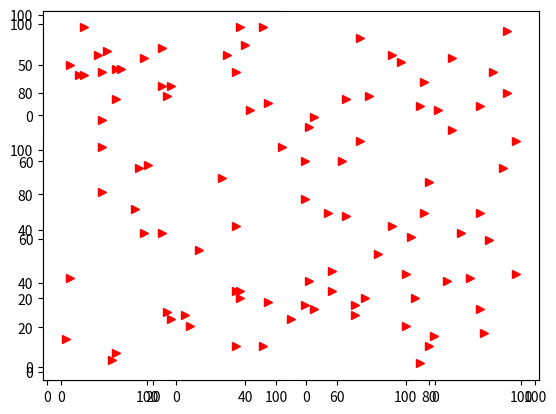
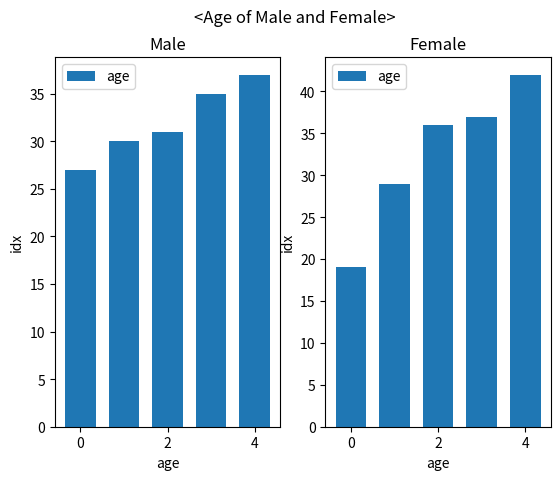
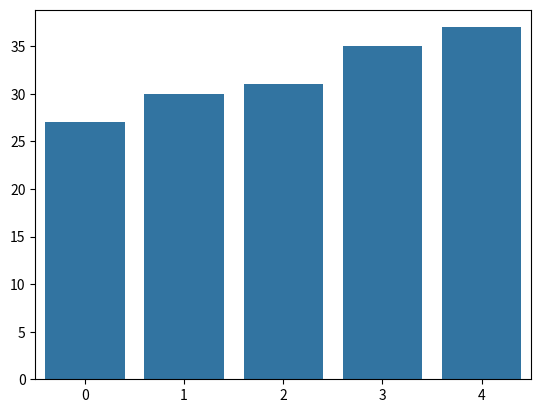

Python code for these plots, in order: (Note: this script raises an exception after producing the figures.)
# 4_1_matplotlib.py
import random
import seaborn as sns
import numpy as np
import matplotlib.pyplot as plt
import pandas as pd

# quiz
# 100보다 작은 난수 100개로 구성된 x, y

def p4():
    x = [random.randrange(100) for _ in range(100)]
    y = [random.randrange(100) for _ in range(100)]
    plt.subplot2grid(shape=(3, 4), loc=(1, 0), rowspan=2)
    plt.plot(x, y, 'r>')
    plt.subplot2grid(shape=(3, 4), loc=(1, 1), rowspan=2)
    plt.plot(x, y, 'r>')
    plt.subplot2grid(shape=(3, 4), loc=(1, 2), rowspan=2)
    plt.plot(x, y, 'r>')
    plt.subplot2grid(shape=(3, 4), loc=(1, 3), rowspan=2)
    plt.plot(x, y, 'r>')
    plt.subplot2grid(shape=(3, 4), loc=(0, 0), colspan=2)
    plt.plot(x, y, 'r>')
    plt.subplot2grid(shape=(3, 4), loc=(0, 0), colspan=4, rowspan=3)
    plt.plot(x, y, 'r>')
    plt.show()

p4()

def p5():
    males = [30, 35, 27, 31, 37]
    males.sort()
    females = [29, 36, 37, 42, 19]
    females.sort()


# quiz
# females 그래프를 추가
# method 1
#     idx_m = range(0, len(males)*2, 2)
#     idx_f = range(1, len(females)*2, 2)
#     plt.bar(idx_m, males)
#     plt.bar(idx_f, females)
#     plt.show()

# method 2 : numpy를 활용
#     idx = np.arange(len(males))
#     print(idx)
#     plt.bar(idx, males, width=0.4)
#     plt.bar(idx+0.5, females, width=0.4)    # broadcasting 연산을 활용하는 것.
#     plt.show()

# method 3 subplot 으로 추가
    idx = range(len(males))
    plt.subplot(1, 2, 1)
    plt.bar(idx, males, width=0.7, label="age")
    plt.xlabel("age")
    plt.ylabel("idx")
    plt.title("Male")
    plt.legend()
    
    plt.subplot(1, 2, 2)
    plt.bar(idx, females, width=0.7, label="age")
    plt.xlabel("age")
    plt.ylabel("idx")
    plt.title("Female")
    plt.legend()
    plt.suptitle("<Age of Male and Female>")
    plt.show()
    sns.barplot(x=idx, y=males)
    plt.show()
p5()

# quiz
# 2016.gdp 파일 읽고 top10을 막대 그래프로 그리기
import csv

def get_top10():
    with (open(r"C:\Users\Harmony25\Desktop\LECTURE\01.DL_1\pythonProject\data\2016_GDP.txt", mode="r", encoding="utf-8") as f):
        f.readline()
        nation_list = []
        for line in f:
            _, n, d = line.strip().split(":")
            nation_list.append({n : int(d.replace(",", ""))})
        def get_dollars(nation):
            return list(nation.values())[0]
        sorted(nation_list, key=get_dollars)
        return nation_list[:10]

        # print(nation_list)
        # print(nation_list.keys())
        # for item in nation_list:

        # print(df)
print(get_top10())

def p6():
    n10, d10 = get_top10()
    print(n10)
    print(d10)
